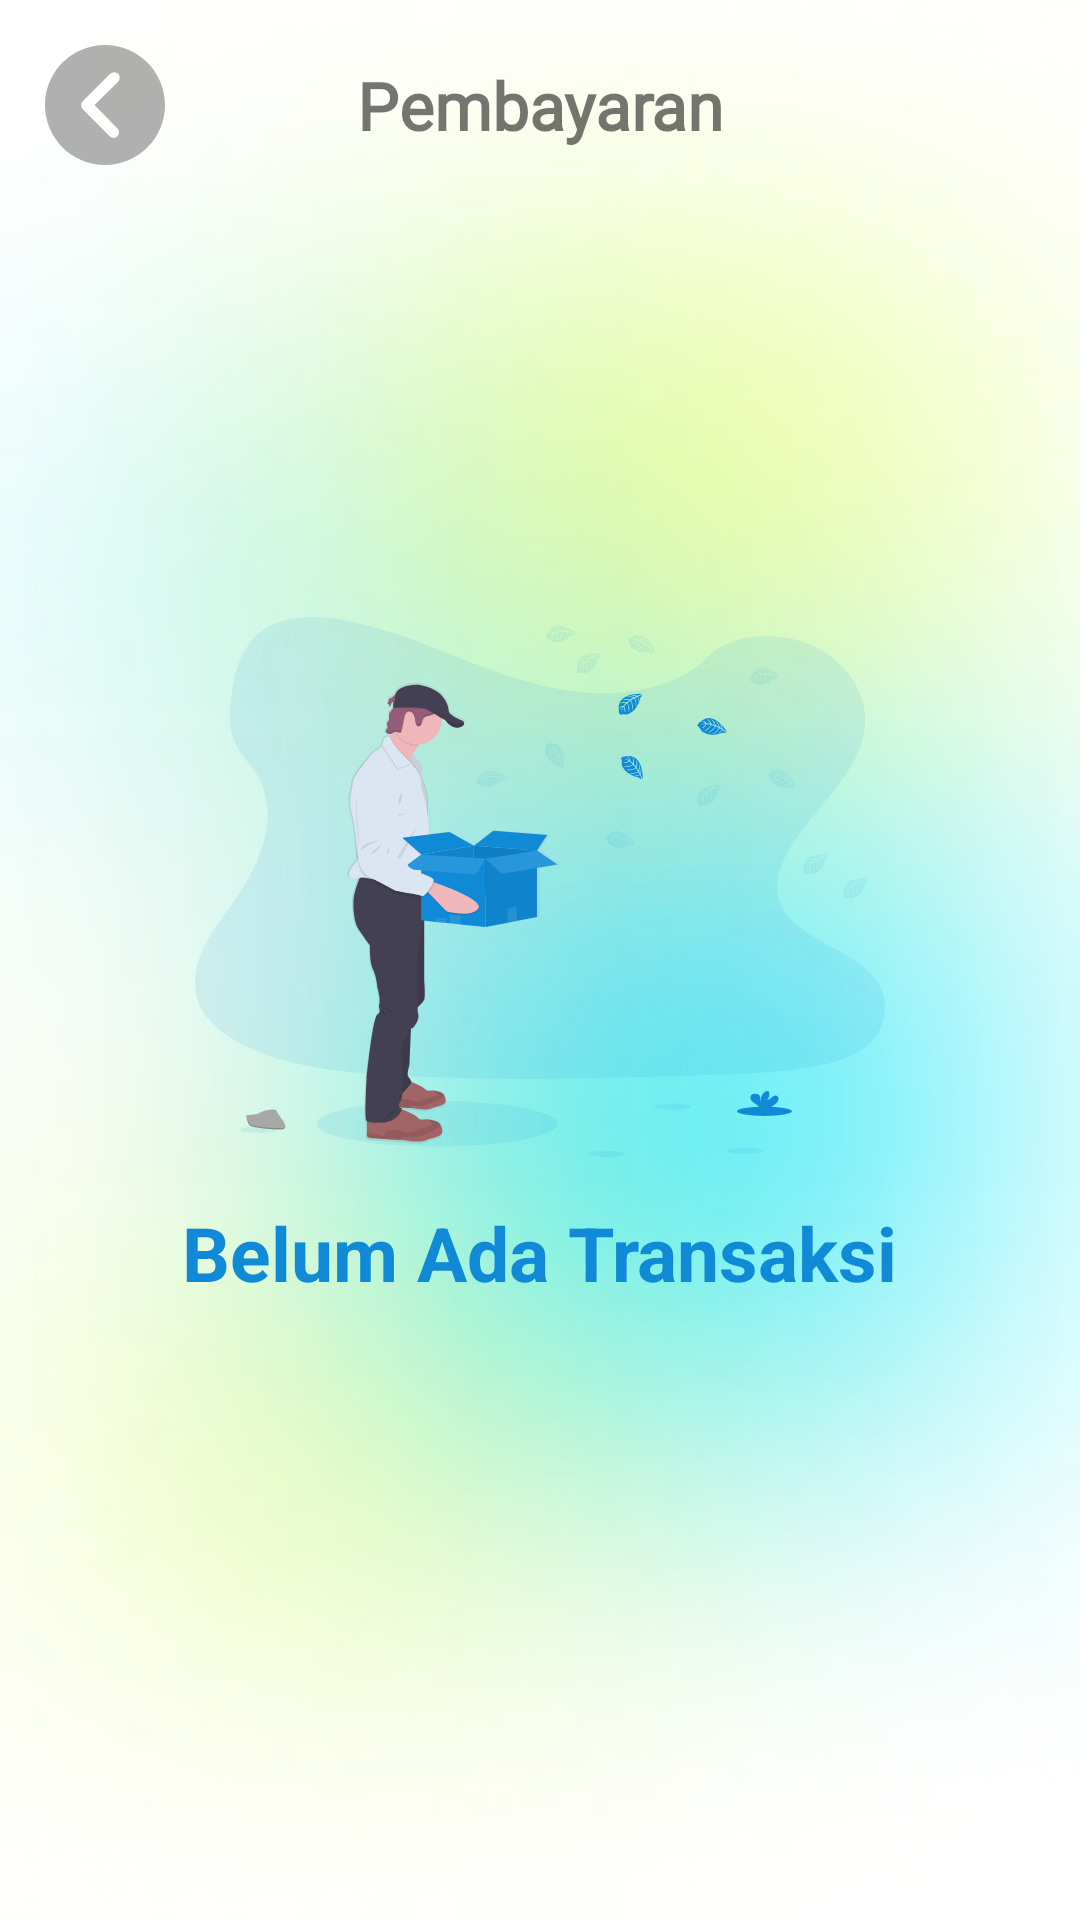

Produce the Android XML layout that renders to this screen, including the resource entries it uses.
<!-- AndroidManifest.xml: application theme Theme.NPE_02_BeClean -->
<!-- res/layout/activity_pembayaran_kosong.xml -->
<androidx.constraintlayout.widget.ConstraintLayout
    android:layout_width="match_parent"
    android:layout_height="match_parent"
    xmlns:android="http://schemas.android.com/apk/res/android"
    xmlns:app="http://schemas.android.com/apk/res-auto"
    xmlns:tools="http://schemas.android.com/tools"
    android:background="@drawable/bg"
    tools:context=".Activities.PembayaranActivity"
    android:padding="15dp"
    >
    <ImageButton
        android:id="@+id/ib_back_kosong"
        android:layout_width="40dp"
        android:layout_height="40dp"
        app:layout_constraintTop_toTopOf="parent"
        app:layout_constraintStart_toStartOf="parent"
        android:background="@drawable/ic_icon_ionic_ios_arrow_dropleft_circle"/>
    <TextView
        android:id="@+id/tv_pemb"
        android:layout_width="wrap_content"
        android:layout_height="wrap_content"
        app:layout_constraintTop_toTopOf="@id/ib_back_kosong"
        app:layout_constraintBottom_toBottomOf="@id/ib_back_kosong"
        app:layout_constraintStart_toStartOf="@+id/ib_back_kosong"
        app:layout_constraintEnd_toEndOf="parent"
        android:text="@string/pembayaran_1_title"
        android:textSize="22dp"
        android:textStyle="bold"
        android:fontFamily="@font/sogoe_ui"/>
    <LinearLayout
        android:layout_width="wrap_content"
        android:layout_height="wrap_content"
        android:orientation="vertical"
        android:gravity="center"
        app:layout_constraintTop_toTopOf="parent"
        app:layout_constraintEnd_toEndOf="parent"
        app:layout_constraintStart_toStartOf="parent"
        app:layout_constraintBottom_toBottomOf="parent"
        >
        <ImageView
            android:layout_width="wrap_content"
            android:layout_height="180dp"
            android:src="@drawable/ic_undraw_empty_xct9"/>
        <TextView
            android:layout_width="wrap_content"
            android:layout_height="wrap_content"
            android:text="Belum Ada Transaksi"
            android:textStyle="bold"
            android:layout_marginTop="15dp"
            android:textColor="@color/blue_primary"
            android:textSize="25sp"/>
    </LinearLayout>

</androidx.constraintlayout.widget.ConstraintLayout>
<!-- resources referenced by this layout -->
<resources>
  <color name="blue_primary">#FF108AD6</color>
  <!-- drawable bg: png bitmap (drawable, 422433 bytes) -->
  <!-- drawable ic_icon_ionic_ios_arrow_dropleft_circle (drawable) -->
  <vector xmlns:android="http://schemas.android.com/apk/res/android"
      android:width="238.095dp"
      android:height="227.986dp"
      android:viewportWidth="238.095"
      android:viewportHeight="227.986">
    <path
        android:pathData="M119.047,0C53.285,0 0,51.025 0,113.993S53.285,227.986 119.047,227.986 238.095,176.963 238.095,113.993 184.81,0 119.047,0ZM143.887,158.439a10.3,10.3 0,0 1,0 14.962,11.166 11.166,0 0,1 -7.784,3.069 11.359,11.359 0,0 1,-7.841 -3.124l-53.8,-51.681a10.243,10.243 0,0 1,0.343 -14.578l54.6,-52.448a11.385,11.385 0,0 1,15.625 0,10.254 10.254,0 0,1 0,14.962l-46.875,44.392Z"
        android:strokeAlpha="0.55"
        android:fillColor="#707070"
        android:fillAlpha="0.55"/>
  </vector>
  <!-- drawable ic_undraw_empty_xct9: vector/xml drawable (drawable, 43175 chars, omitted) -->
  <string name="pembayaran_1_title">Pembayaran</string>
  <style name="Theme.NPE_02_BeClean" parent="Theme.MaterialComponents.DayNight.NoActionBar">
          
          <item name="colorPrimary">@color/green_primary</item>
          <item name="colorPrimaryVariant">@color/blue_primary</item>
          <item name="colorOnPrimary">@color/white</item>
          
          <item name="colorSecondary">@color/teal_200</item>
          <item name="colorSecondaryVariant">@color/teal_700</item>
          <item name="colorOnSecondary">@color/black</item>
          
          <item name="android:statusBarColor" tools:targetApi="l">?attr/colorPrimaryVariant</item>
          
      </style>
  <color name="green_primary">#FFB0D235</color>
  <color name="white">#FFFFFFFF</color>
  <color name="black">#FF000000</color>
  <!-- not gathered from this repository: default colours our renderer supplied (Android Studio template values) -->
  <color name="teal_200">#FF03DAC5</color>
  <color name="teal_700">#FF018786</color>
</resources>
